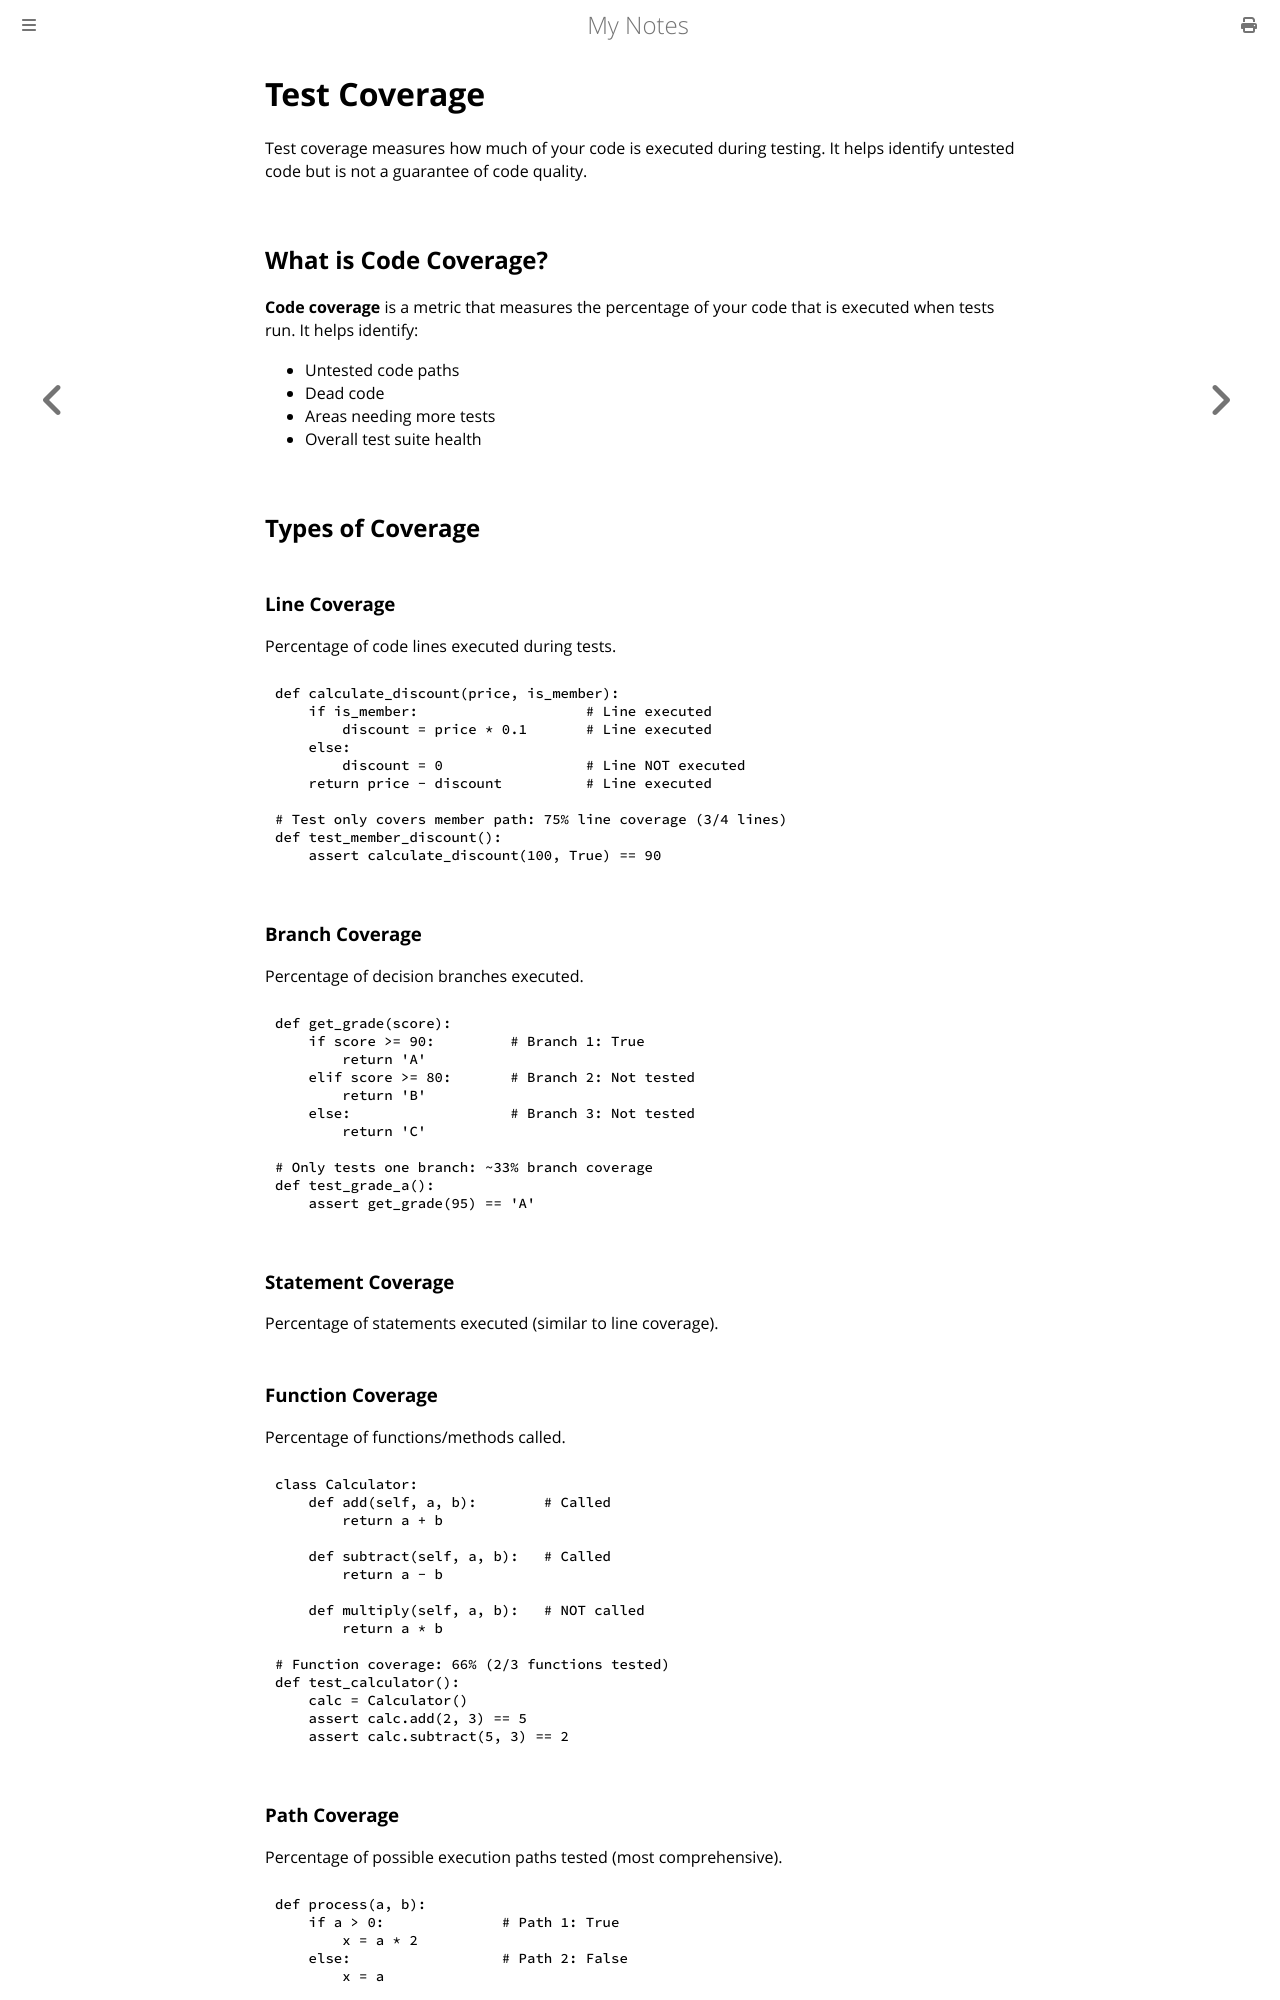

repository: paritystack/notes · page: testing/coverage.html · generator: mdbook

# Test Coverage

Test coverage measures how much of your code is executed during testing. It helps identify untested code but is not a guarantee of code quality.

## What is Code Coverage?

**Code coverage** is a metric that measures the percentage of your code that is executed when tests run. It helps identify:
- Untested code paths
- Dead code
- Areas needing more tests
- Overall test suite health

## Types of Coverage

### Line Coverage
Percentage of code lines executed during tests.

```python
def calculate_discount(price, is_member):
    if is_member:                    # Line executed
        discount = price * 0.1       # Line executed
    else:
        discount = 0                 # Line NOT executed
    return price - discount          # Line executed

# Test only covers member path: 75% line coverage (3/4 lines)
def test_member_discount():
    assert calculate_discount(100, True) == 90
```

### Branch Coverage
Percentage of decision branches executed.

```python
def get_grade(score):
    if score >= 90:         # Branch 1: True
        return 'A'
    elif score >= 80:       # Branch 2: Not tested
        return 'B'
    else:                   # Branch 3: Not tested
        return 'C'

# Only tests one branch: ~33% branch coverage
def test_grade_a():
    assert get_grade(95) == 'A'
```

### Statement Coverage
Percentage of statements executed (similar to line coverage).

### Function Coverage
Percentage of functions/methods called.

```python
class Calculator:
    def add(self, a, b):        # Called
        return a + b

    def subtract(self, a, b):   # Called
        return a - b

    def multiply(self, a, b):   # NOT called
        return a * b

# Function coverage: 66% (2/3 functions tested)
def test_calculator():
    calc = Calculator()
    assert calc.add(2, 3) == 5
    assert calc.subtract(5, 3) == 2
```
